Run: headless pygame with SDL's dummy video driver; simulated clock (each Clock.tick advances the game by its frame time, no real sleeping); random seed 0; keys injected as events and as key.get_pressed() state; no mouse input.
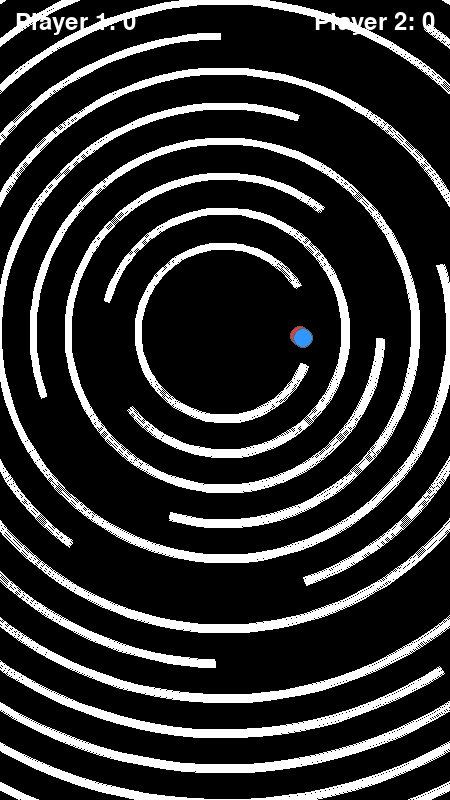
Frame 1 of 4 · flips 1–60 · no input
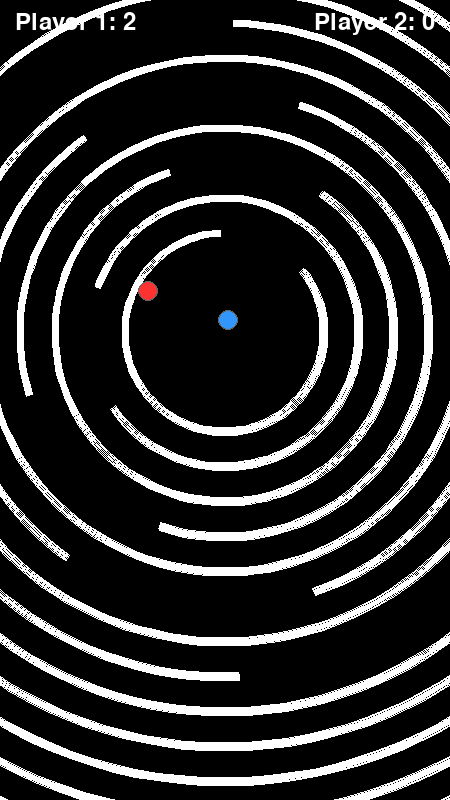
Frame 2 of 4 · flips 61–180 · tapped SPACE, RETURN · held RIGHT (→), D
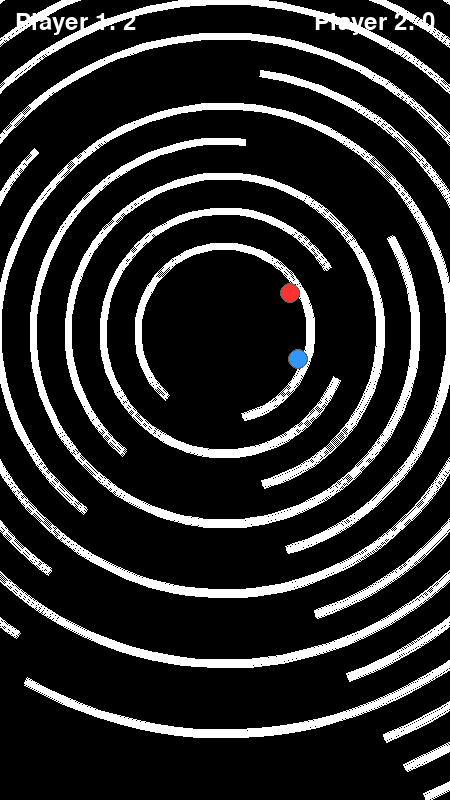
Frame 3 of 4 · flips 181–300 · held DOWN (↓), S
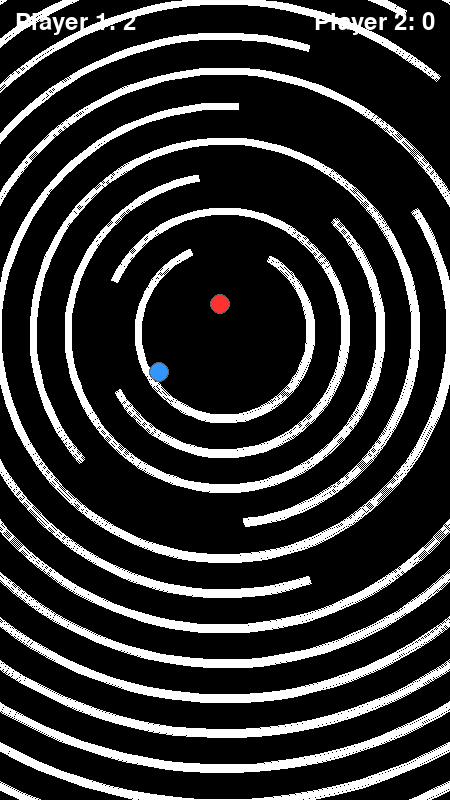
Frame 4 of 4 · flips 301–420 · held LEFT (←), A, UP (↑), W

The pygame program that drew these frames:

import pygame
import math
import sys
import random

# --- Constantes ---
SCREEN_WIDTH = 450
SCREEN_HEIGHT = 800
CENTER_X, CENTER_Y = SCREEN_WIDTH // 2, SCREEN_HEIGHT // 2.4
WHITE = (255, 255, 255)
BLACK = (0, 0, 0)
RED = (255, 50, 50)       # Player 1 color
BLUE = (50, 150, 255)     # Player 2 color
CIRCLE_COLOR = (255, 255, 255) # Circle wall color
OUTLINE_COLOR = (100, 100, 100)   # Ball outline color
PARTICLE_COLOR = (150, 150, 150) # Color for disappearance effect

BALL_RADIUS = 9
BALL_OUTLINE_WIDTH = 1
INITIAL_BALL_SPEED = 180
NUM_CIRCLES = 20
INITIAL_RADIUS = 90
#RADIUS_STEP = (SCREEN_HEIGHT // 2 - INITIAL_RADIUS - BALL_RADIUS * 5) / (NUM_CIRCLES -1) if NUM_CIRCLES > 1 else 0 # More space
RADIUS_STEP = 35
CIRCLE_THICKNESS = 7
GAP_PERCENTAGE = 0.15
GAP_ANGLE_RAD = 2 * math.pi * GAP_PERCENTAGE
INITIAL_GAP_CENTER_ANGLE_RAD = 3 * math.pi / 2
BASE_ROTATION_SPEED_RAD_PER_SEC = math.pi / 7 # Slightly slower rotation
CIRCLE_SHRINK_SPEED = 30.0 # Shrink speed
FPS = 60
GRAVITY_ACCELERATION = 350.0 # Slightly less gravity

# Particle Effect Constantes
NUM_PARTICLES_ON_BREAK = 120
PARTICLE_LIFETIME = 1 # seconds
PARTICLE_MAX_SPEED = 100

# --- Initialisation Pygame ---
pygame.init()
screen = pygame.display.set_mode((SCREEN_WIDTH, SCREEN_HEIGHT))
pygame.display.set_caption("Dual Ball Circle Break")
clock = pygame.time.Clock()
score_font = pygame.font.Font(None, 36) # Font for scores
# Pour des particules avec alpha variable (plus joli mais plus lent):

def normalize_angle(angle_rad):
    while angle_rad < 0: angle_rad += 2 * math.pi
    while angle_rad >= 2 * math.pi: angle_rad -= 2 * math.pi
    return angle_rad

def is_angle_in_gap(angle_rad, gap_center_rad, gap_width_rad):
    norm_angle = normalize_angle(angle_rad)
    gap_start = normalize_angle(gap_center_rad - gap_width_rad / 2)
    gap_end = normalize_angle(gap_center_rad + gap_width_rad / 2)
    if gap_start > gap_end: return norm_angle >= gap_start or norm_angle <= gap_end
    else: return gap_start <= norm_angle <= gap_end

def calculate_rotation_speed(index, total_initial_circles):
    """Calcule la vitesse de rotation basée sur l'index (0 = plus rapide)."""
    direction = 1 if index % 2 == 0 else -1
    # Modificateur: plus l'index est petit (proche du centre), plus c'est rapide
    # Utilise une base relative au nombre total de cercles pour la cohérence
    # L'ancien calcul était `1 + (NUM_CIRCLES - 1 - i) * factor`
    speed_modifier = 1.0 + (total_initial_circles - 1 - index) * 0.15 # Ajuster le facteur 0.15 si besoin
    speed_modifier = max(0.2, speed_modifier) # Vitesse minimale
    return direction * BASE_ROTATION_SPEED_RAD_PER_SEC * speed_modifier
# --- Classe Particle (Pour l'effet de disparition) ---
class Particle:
    def __init__(self, x, y, color):
        self.x = float(x)
        self.y = float(y)
        self.color = (random.randint(0,255),random.randint(0,255),random.randint(0,255))
        #self.color = color
        angle = random.uniform(0, 2 * math.pi)
        speed = random.uniform(PARTICLE_MAX_SPEED * 0.5, PARTICLE_MAX_SPEED)
        self.vx = speed * math.cos(angle)
        self.vy = speed * math.sin(angle)
        self.lifetime = PARTICLE_LIFETIME

        self.initial_size = random.randint(1, 5) 
        self.size = float(self.initial_size) # Stocker en float pour la précision

    def update(self, dt):
        self.x += self.vx * dt
        self.y += self.vy * dt
        # Optional: Add gravity to particles too?
        self.vy += GRAVITY_ACCELERATION * 0.5 * dt # Less gravity for particles
        self.lifetime -= dt
        # Fade out (simple size reduction)
                # Calculer la taille proportionnellement au temps restant, basé sur la taille initiale
        if self.lifetime > 0 and PARTICLE_LIFETIME > 0:
            lerp_factor = max(0, self.lifetime / PARTICLE_LIFETIME) # 1.0 -> 0.0
            self.size = self.initial_size * lerp_factor
        else:
            self.size = 0 # Assurer la disparition


    def draw(self, surface):
        draw_size = int(self.size)
        if draw_size > 0:
             pygame.draw.rect(surface, self.color, (int(self.x), int(self.y), draw_size, draw_size))


class Ball:
    def __init__(self, x, y, radius, color, outline_color, outline_width, name, initial_vx, initial_vy):
        self.x = float(x)
        self.y = float(y)
        self.radius = radius
        self.color = color
        self.outline_color = outline_color
        self.outline_width = outline_width
        self.name = name
        self.vx = float(initial_vx)
        self.vy = float(initial_vy)
        self.score = 0

    def update(self, dt):
        self.vy += GRAVITY_ACCELERATION * dt
        self.x += self.vx * dt
        self.y += self.vy * dt

    def draw(self, surface):
        pos = (int(self.x), int(self.y))
        # Draw outline first
        pygame.draw.circle(surface, self.outline_color, pos, self.radius + self.outline_width)
        # Draw main ball color
        pygame.draw.circle(surface, self.color, pos, self.radius)

    def reflect_velocity(self, nx, ny):
        dot_product = self.vx * nx + self.vy * ny
        if dot_product > 0: # Moving towards the outside normal
             reflect_vx = self.vx - 2 * dot_product * nx
             reflect_vy = self.vy - 2 * dot_product * ny
             self.vx = reflect_vx*1.0001#correct speed loss bug
             self.vy = reflect_vy*1.0001

    def get_pos(self):
        return self.x, self.y

    def get_velocity(self):
         return self.vx, self.vy

    def add_score(self, points=1):
        self.score += points

# --- Classe CircleWall (Inchangée par rapport à l'animation) ---
class CircleWall:
    def __init__(self, center_x, center_y, radius, color, thickness,
                 initial_gap_center_rad, gap_width_rad, rotation_speed):
        self.center_x = center_x
        self.center_y = center_y
        self.radius = float(radius)
        self.target_radius = float(radius)
        self.color = color
        self.thickness = thickness
        self.gap_width_rad = gap_width_rad
        self.rotation_speed = rotation_speed
        self.gap_center_rad = normalize_angle(initial_gap_center_rad)
        self.shrink_speed = CIRCLE_SHRINK_SPEED
        self.arc_start_angle_pygame = 0
        self.arc_end_angle_pygame = 0
        self._recalculate_draw_angles()

    def _recalculate_draw_angles(self):
        gap_start_rad = normalize_angle(self.gap_center_rad - self.gap_width_rad / 2)
        gap_end_rad = normalize_angle(self.gap_center_rad + self.gap_width_rad / 2)
        self.arc_start_angle_pygame = gap_end_rad
        self.arc_end_angle_pygame = gap_start_rad

    def update(self, dt):
        # Rotation
        self.gap_center_rad += self.rotation_speed * dt
        self.gap_center_rad = normalize_angle(self.gap_center_rad)
        self._recalculate_draw_angles()
        # Shrink animation
        if abs(self.radius - self.target_radius) > 0.1:
            change = self.shrink_speed * dt
            if self.radius > self.target_radius:
                self.radius -= change
                if self.radius < self.target_radius: self.radius = self.target_radius

    def draw(self, surface):
        current_radius_int = int(self.radius)
        if current_radius_int <= 0: return
        rect = pygame.Rect(self.center_x - current_radius_int, self.center_y - current_radius_int,
                           2 * current_radius_int, 2 * current_radius_int)
        if abs(self.arc_start_angle_pygame - self.arc_end_angle_pygame) < 0.01 or current_radius_int < self.thickness:
             pygame.draw.circle(surface, self.color, (self.center_x, self.center_y), current_radius_int, self.thickness)
        else:
             try:
                pygame.draw.arc(surface, self.color, rect,
                                self.arc_start_angle_pygame,
                                self.arc_end_angle_pygame,
                                self.thickness)
             except ValueError:
                 pygame.draw.circle(surface, self.color, (self.center_x, self.center_y), current_radius_int, self.thickness)

    def is_angle_in_gap(self, ball_angle_math):
        return is_angle_in_gap(ball_angle_math, self.gap_center_rad, self.gap_width_rad)

    def set_target_radius(self, new_target_radius):
        self.target_radius = float(new_target_radius)

    # Helper to get properties for effects
    def get_position_at_angle(self, angle_rad):
        x = self.center_x + self.radius * math.cos(angle_rad)
        y = self.center_y - self.radius * math.sin(angle_rad) # Pygame Y inversion
        return x, y

# --- Logique Principale (Modifiée pour 2 balles, score, effets) ---
def main():
    # --- Création des objets ---
    balls = []
    # Balle 1 (Rouge)
    angle_start1 = random.uniform(math.pi / 4, 3 * math.pi / 4) # Start upwards-left
    ball1 = Ball(CENTER_X - 10, CENTER_Y, BALL_RADIUS, RED, OUTLINE_COLOR, BALL_OUTLINE_WIDTH, "Player 1",
                 INITIAL_BALL_SPEED * math.cos(angle_start1),
                 INITIAL_BALL_SPEED * math.sin(angle_start1))
    balls.append(ball1)

    # Balle 2 (Bleue)
    angle_start2 = random.uniform(5 * math.pi / 4, 7 * math.pi / 4) # Start downwards-right
    ball2 = Ball(CENTER_X + 10, CENTER_Y, BALL_RADIUS, BLUE, OUTLINE_COLOR, BALL_OUTLINE_WIDTH, "Player 2",
                 INITIAL_BALL_SPEED * math.cos(angle_start2),
                 INITIAL_BALL_SPEED * math.sin(angle_start2))
    balls.append(ball2)

    circles = []
    total_initial_circles = NUM_CIRCLES # Stocker le nombre initial

    for i in range(total_initial_circles):
        radius = INITIAL_RADIUS + i * RADIUS_STEP
        # --- MODIFICATION ---
        # Utiliser la nouvelle fonction pour calculer la vitesse initiale
        rotation_speed = calculate_rotation_speed(i, total_initial_circles)
        # --- FIN MODIFICATION ---
        initial_gap = INITIAL_GAP_CENTER_ANGLE_RAD + i * math.pi / (total_initial_circles / 1.5) # Stagger un peu plus
        circle = CircleWall(CENTER_X, CENTER_Y, radius, CIRCLE_COLOR, CIRCLE_THICKNESS,
                            initial_gap, GAP_ANGLE_RAD, rotation_speed)
        circles.append(circle)

    particles = [] # Liste pour gérer les particules actives

    # --- Boucle de jeu ---
    running = True
    while running:
        dt = clock.tick(FPS) / 1000.0
        if dt > 0.1: dt = 0.1 # Limiter dt

        # --- Gestion des événements ---
        for event in pygame.event.get():
            if event.type == pygame.QUIT: running = False
            if event.type == pygame.KEYDOWN:
                if event.key == pygame.K_ESCAPE: running = False

        # --- Mises à jour ---
        for ball in balls:
            ball.update(dt)
        for circle in circles:
            circle.update(dt) # Rotation et animation du rayon
        # Update particles
        for particle in particles[:]: # Iterate over a copy for safe removal
             particle.update(dt)
             if particle.lifetime <= 0:
                 particles.remove(particle)


        # --- Détection des collisions et logique ---
        circle_broken_this_frame = False
        if circles:
            current_circle = circles[0]
            next_target_radius_map = {} # Pour stocker les nouvelles cibles si le cercle casse

            for ball in balls:
                # Vérifier la collision de CETTE balle avec le current_circle
                collision_dist = current_circle.radius - ball.radius
                dx = ball.x - current_circle.center_x
                dy = ball.y - current_circle.center_y
                dist_sq = dx*dx + dy*dy

                # Optimization: check square distance first
                if dist_sq >= collision_dist * collision_dist - 10 : # Check a bit before exact collision
                    dist = math.sqrt(dist_sq)

                    if dist >= collision_dist and dist > 1e-6:
                        nx = dx / dist
                        ny = dy / dist
                        ball_angle_math = math.atan2(-dy, dx)
                        in_gap = current_circle.is_angle_in_gap(ball_angle_math)
                        radial_speed = ball.vx * nx + ball.vy * ny

                        # Décision: Passer ou Rebondir pour CETTE balle
                        if in_gap:
                            if radial_speed >= 0: # Sort par le gap
                                if not circle_broken_this_frame: # Le cercle n'a pas déjà été cassé CETTE FRAME
                                    print(f"{ball.name} passed through circle {current_circle.radius:.0f}")
                                    ball.add_score(1)

                                    # Créer l'effet de particules
                                    broken_circle_radius = current_circle.radius
                                    broken_circle_center_x = current_circle.center_x
                                    broken_circle_center_y = current_circle.center_y
                                    for _ in range(NUM_PARTICLES_ON_BREAK):
                                        # Start particles on the circle's edge
                                        p_angle = random.uniform(0, 2*math.pi)
                                        px = broken_circle_center_x + broken_circle_radius * math.cos(p_angle)
                                        py = broken_circle_center_y - broken_circle_radius * math.sin(p_angle) # Y down
                                        particles.append(Particle(px, py, PARTICLE_COLOR))


                                    circles.pop(0)
                                    circle_broken_this_frame = True # Marquer comme cassé

                                    # Préparer l'ajustement des rayons pour PLUS TARD (après la boucle des balles)
                                    if circles:
                                        next_updates = {}
                                        for i, circle_to_update in enumerate(circles):
                                            target_radius = INITIAL_RADIUS + i * RADIUS_STEP
                                            # Calculer la NOUVELLE vitesse basée sur le nouvel index 'i'
                                            new_rotation_speed = calculate_rotation_speed(i, total_initial_circles)
                                            # Stocker les deux mises à jour
                                            next_updates[circle_to_update] = {'radius': target_radius, 'speed': new_rotation_speed}

                                # Important: même si le cercle est cassé, la balle continue sa trajectoire
                                # sans rebondir pour cette frame si elle est dans le gap et sortante.

                            else: # Dans le gap mais va vers l'intérieur (cas rare, rebondir ?)
                                # Pour simplifier, on pourrait juste ne rien faire ici,
                                # ou forcer un rebond sur le 'bord' du gap (complexe).
                                # On choisit le rebond normal pour l'instant si radial_speed est négatif.
                                ball.reflect_velocity(nx, ny)
                                overlap = dist - collision_dist
                                ball.x -= overlap * nx
                                ball.y -= overlap * ny


                        else: # Pas dans l'ouverture -> Rebondir
                            if radial_speed > 0: # Va vers l'extérieur, heurte le mur
                                ball.reflect_velocity(nx, ny)
                                # Correction de position
                                overlap = dist - collision_dist
                                ball.x -= overlap * nx
                                ball.y -= overlap * ny

            # Fin de la boucle sur les balles. Si un cercle a été cassé, appliquer les target_radius.
            if circle_broken_this_frame:
                 # Appliquer les mises à jour stockées
                 for circle, updates in next_updates.items():
                     circle.set_target_radius(updates['radius'])
                     # Définir directement la nouvelle vitesse de rotation
                     circle.rotation_speed = updates['speed']

        

        # --- Dessin ---
        screen.fill(BLACK)

        # Dessiner les cercles
        for circle in circles:
            circle.draw(screen)

        # Dessiner les particules
        for particle in particles:
            particle.draw(screen)

        # Dessiner les balles
        for ball in balls:
            ball.draw(screen)

        # Dessiner les scores
        # Player 1 (Gauche)
        score_surf_p1 = score_font.render(f"{balls[0].name}: {balls[0].score}", True, WHITE)
        score_rect_p1 = score_surf_p1.get_rect(topleft=(15, 10))
        screen.blit(score_surf_p1, score_rect_p1)

        # Player 2 (Droite)
        score_surf_p2 = score_font.render(f"{balls[1].name}: {balls[1].score}", True, WHITE)
        score_rect_p2 = score_surf_p2.get_rect(topright=(SCREEN_WIDTH - 15, 10))
        screen.blit(score_surf_p2, score_rect_p2)


        pygame.display.flip() # Mettre à jour l'affichage

    # --- Fin ---
    pygame.quit()
    sys.exit()

# --- Point d'entrée ---
if __name__ == '__main__':
    main()
